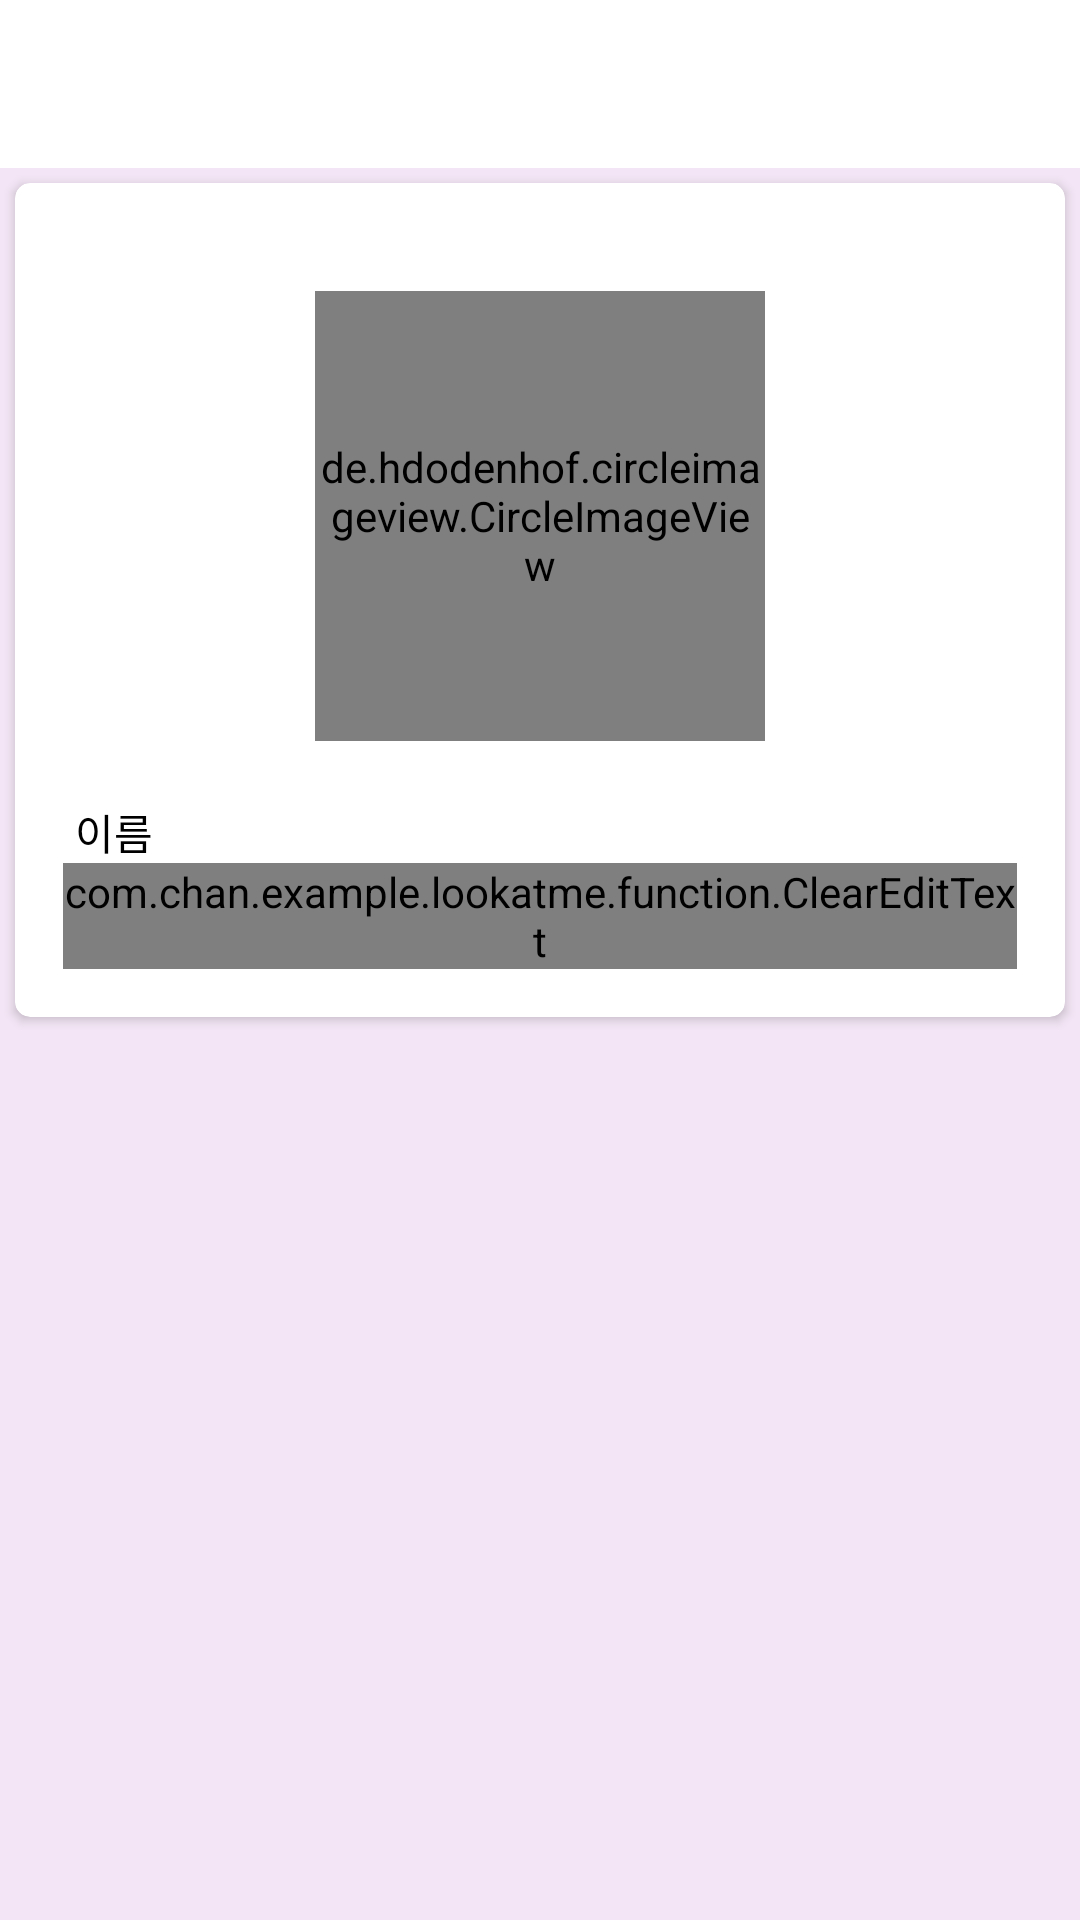

The Android layout XML behind this screen, and the referenced resources:
<!-- AndroidManifest.xml: application theme AppTheme -->
<!-- res/layout/activity_member_profile_update.xml -->
<?xml version="1.0" encoding="utf-8"?>
<LinearLayout
    android:id="@+id/linearLayout_represent"
    xmlns:android="http://schemas.android.com/apk/res/android"
    xmlns:app="http://schemas.android.com/apk/res-auto"
    xmlns:tools="http://schemas.android.com/tools"
    android:background="@color/material_color_purple_50"
    android:focusable="true"
    android:focusableInTouchMode="true"
    android:orientation="vertical"
    android:layout_width="match_parent"
    android:layout_height="match_parent"
    tools:context="com.chan.example.lookatme.activity.member.MemberProfileUpdateActivity">

    <android.support.v7.widget.Toolbar
        android:id="@+id/toolBar"
        android:background="@color/material_color_white"
        android:layout_width="match_parent"
        android:layout_height="wrap_content"/>

    <ScrollView
        android:layout_width="match_parent"
        android:layout_height="wrap_content">
    <android.support.v7.widget.CardView
        android:layout_margin="5dp"
        app:cardCornerRadius="5dp"
        android:background="@color/material_color_white"
        android:layout_width="match_parent"
        android:layout_height="match_parent">
        <LinearLayout
            android:orientation="vertical"
            android:padding="16dp"
            android:layout_width="match_parent"
            android:layout_height="match_parent">
            <de.hdodenhof.circleimageview.CircleImageView
                android:id="@+id/imageView_member_profile_image"
                android:layout_gravity="center_horizontal"
                android:src="@drawable/ic_member_profile2"
                android:layout_margin="20dp"
                android:layout_width="150dp"
                android:layout_height="150dp"/>
            <TextView
                android:text="@string/activity_member_profile_update_textView_name"
                android:textColor="@color/material_color_black"
                android:paddingLeft="4dp"
                android:layout_width="wrap_content"
                android:layout_height="wrap_content"/>
            <com.chan.example.lookatme.function.ClearEditText
                android:id="@+id/editText_member_name"
                android:hint="@string/activity_member_profile_update_editText_name_hint"
                android:inputType="text"
                android:singleLine="true"
                android:layout_width="match_parent"
                android:layout_height="wrap_content"/>
        </LinearLayout>
    </android.support.v7.widget.CardView>
    </ScrollView>

</LinearLayout>
<!-- resources referenced by this layout -->
<resources>
  <color name="material_color_black">#000000</color>
  <color name="material_color_purple_50">#F3E5F5</color>
  <color name="material_color_white">#FFFFFF</color>
  <!-- drawable ic_member_profile2: png bitmap (drawable, 31729 bytes) -->
  <string name="activity_member_profile_update_editText_name_hint">이름 입력</string>
  <string name="activity_member_profile_update_textView_name">이름</string>
  <style name="AppTheme" parent="Theme.AppCompat.Light.NoActionBar">
          
          
          <item name="colorPrimary">@color/material_color_app_basic</item>
          
          <item name="colorPrimaryDark">@android:color/black</item>
          <item name="colorAccent">@color/colorAccent</item>
  
          
          <item name="windowActionBar">false</item>
          <item name="windowNoTitle">true</item>
  
      </style>
  <color name="material_color_app_basic">#BA68C8</color>
  <color name="colorAccent">@color/material_color_app_basic</color>
</resources>
